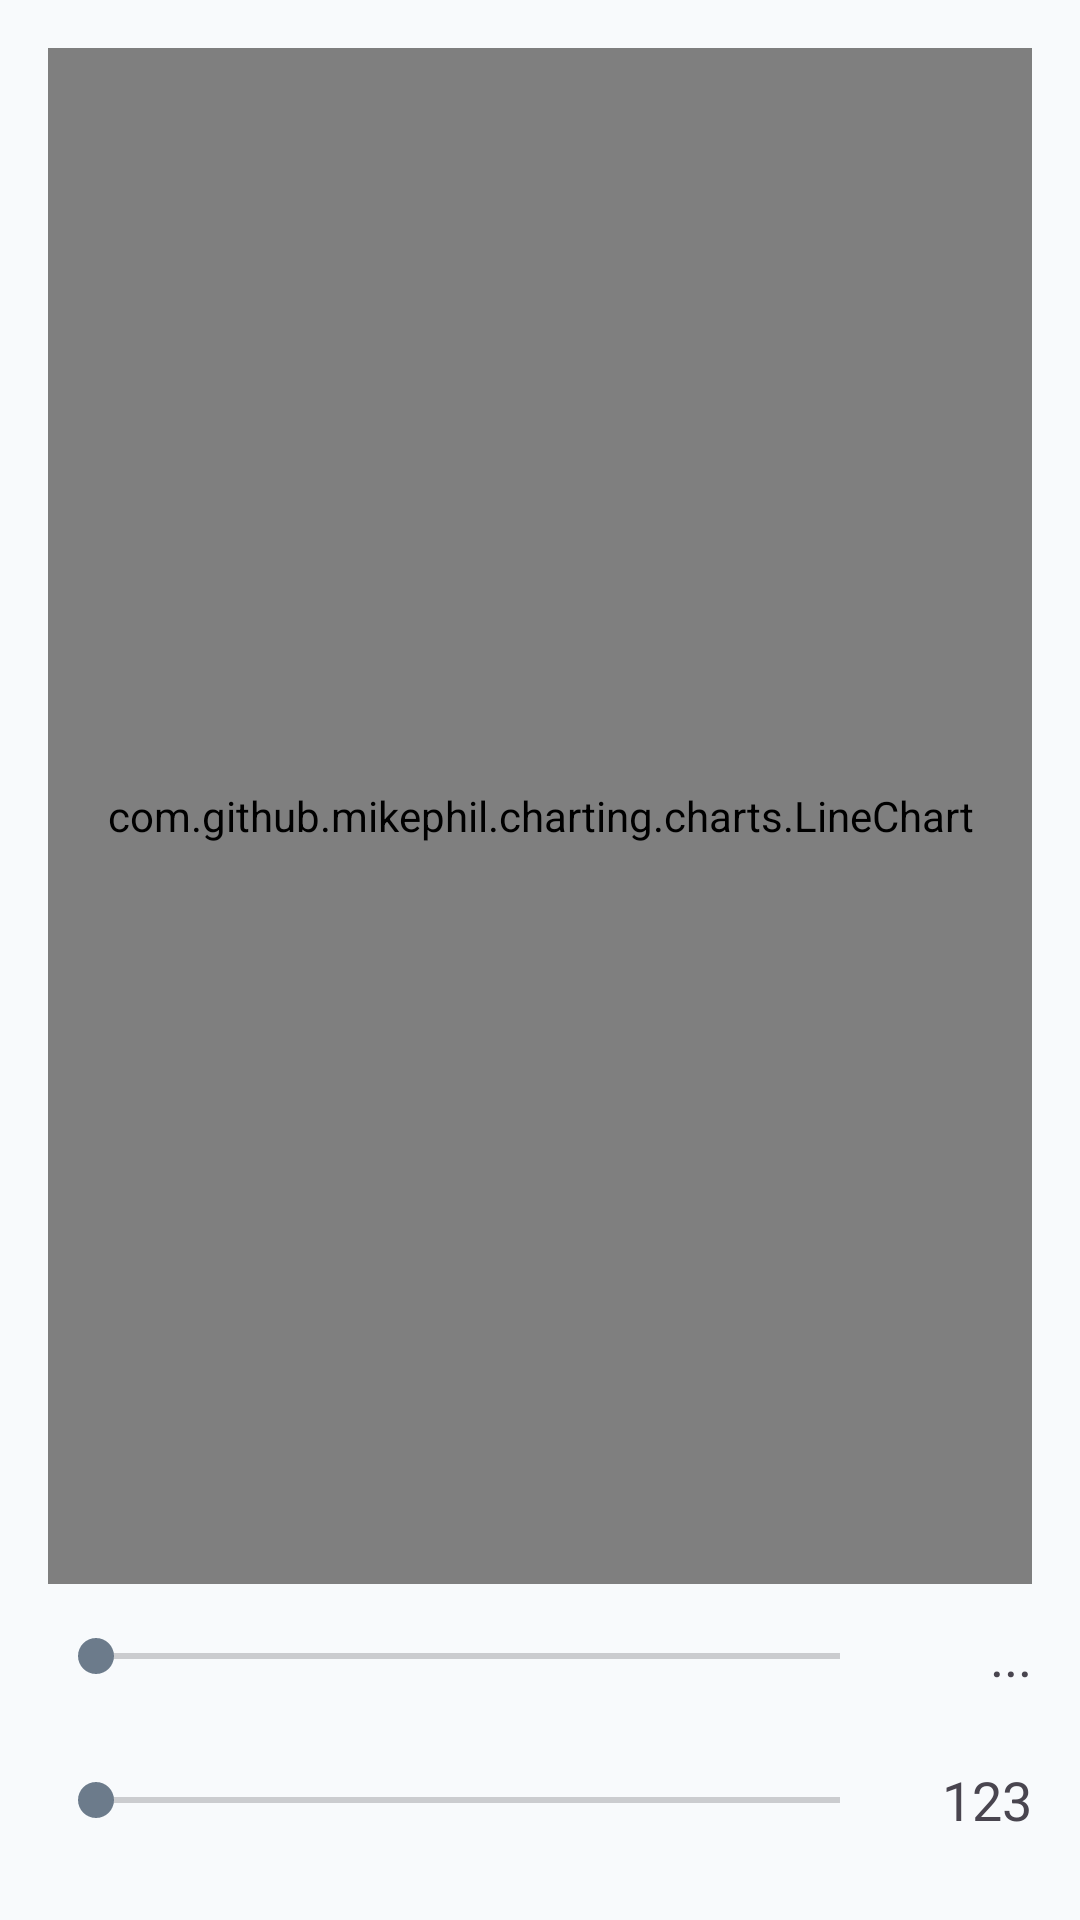

Write the Android layout XML for this screen, with the resource values it uses.
<!-- AndroidManifest.xml: application theme Theme.ARMOUR -->
<!-- res/layout/activity_monitoring_easy.xml -->
<?xml version="1.0" encoding="utf-8"?>
<ScrollView
    xmlns:android="http://schemas.android.com/apk/res/android"
    xmlns:app="http://schemas.android.com/apk/res-auto"
    android:layout_width="match_parent"
    android:layout_height="match_parent"
    android:fillViewport="true">

    <androidx.constraintlayout.widget.ConstraintLayout
        android:layout_width="match_parent"
        android:layout_height="wrap_content"
        android:padding="16dp"
        >

        <com.github.mikephil.charting.charts.LineChart
            android:id="@+id/linechart"
            android:layout_width="0dp"
            android:layout_height="0dp"
            app:layout_constraintTop_toTopOf="parent"
            app:layout_constraintStart_toStartOf="parent"
            app:layout_constraintEnd_toEndOf="parent"
            app:layout_constraintBottom_toTopOf="@id/linearseekBarX"
            />

        <LinearLayout
            android:id="@+id/linearseekBarX"
            android:layout_width="0dp"
            android:layout_height="48dp"
            android:orientation="horizontal"
            android:gravity="center_vertical"
            app:layout_constraintTop_toBottomOf="@id/linechart"
            app:layout_constraintStart_toStartOf="parent"
            app:layout_constraintEnd_toEndOf="parent"
            app:layout_constraintBottom_toTopOf="@id/linearseekBarY">

            <SeekBar
                android:id="@+id/seekBarX"
                android:layout_width="0dp"
                android:layout_height="wrap_content"
                android:layout_weight="1"
                android:max="500" />

            <TextView
                android:id="@+id/tvXMax"
                android:layout_width="48dp"
                android:layout_height="wrap_content"
                android:text="..."
                android:gravity="end"
                android:textAppearance="?android:attr/textAppearanceMedium" />
        </LinearLayout>

        <LinearLayout
            android:id="@+id/linearseekBarY"
            android:layout_width="0dp"
            android:layout_height="48dp"
            android:orientation="horizontal"
            android:gravity="center_vertical"
            app:layout_constraintTop_toBottomOf="@id/linearseekBarX"
            app:layout_constraintStart_toStartOf="parent"
            app:layout_constraintEnd_toEndOf="parent"
            app:layout_constraintBottom_toBottomOf="parent">

            <SeekBar
                android:id="@+id/seekBarY"
                android:layout_width="0dp"
                android:layout_height="wrap_content"
                android:layout_weight="1"
                android:max="150" />

            <TextView
                android:id="@+id/tvYMax"
                android:layout_width="48dp"
                android:layout_height="wrap_content"
                android:text="123"
                android:gravity="end"
                android:textAppearance="?android:attr/textAppearanceMedium" />
        </LinearLayout>

    </androidx.constraintlayout.widget.ConstraintLayout>
</ScrollView>
<!-- resources referenced by this layout -->
<resources>
  <style name="Theme.ARMOUR" parent="Theme.Material3.Light.NoActionBar">
          
          <item name="colorPrimary">@color/primary_color</item>
          <item name="colorOnPrimary">@color/on_primary</item>
          <item name="colorPrimaryContainer">@color/primary_light</item>
          <item name="colorOnPrimaryContainer">@color/primary_dark</item>
          
          
          <item name="colorSecondary">@color/secondary_color</item>
          <item name="colorOnSecondary">@color/on_secondary</item>
          <item name="colorSecondaryContainer">@color/secondary_light</item>
          <item name="colorOnSecondaryContainer">@color/secondary_color</item>
          
          
          <item name="android:colorBackground">@color/background</item>
          <item name="colorOnBackground">@color/on_background</item>
          <item name="colorSurface">@color/surface</item>
          <item name="colorOnSurface">@color/on_surface</item>
          
          
          <item name="android:statusBarColor">@color/activity_background</item>
          <item name="android:windowLightStatusBar">true</item>
          
          
          <item name="android:navigationBarColor">@color/activity_background</item>
          <item name="android:windowLightNavigationBar">true</item>
          
          
          <item name="materialButtonStyle">@style/ARMOUR.Button.Primary</item>
          
          
          <item name="materialCardViewStyle">@style/ARMOUR.CardView</item>
      </style>
  <color name="primary_color">#4A90E2</color>
  <color name="on_primary">#FFFFFF</color>
  <color name="primary_light">#7BB3F0</color>
  <color name="primary_dark">#2E5C9A</color>
  <color name="secondary_color">#6C7B8B</color>
  <color name="on_secondary">#FFFFFF</color>
  <color name="secondary_light">#95A5B8</color>
  <color name="background">#F8FAFC</color>
  <color name="on_background">#1A202C</color>
  <color name="surface">#FFFFFF</color>
  <color name="on_surface">#1A202C</color>
  <color name="activity_background">#F8FAFC</color>
  <style name="ARMOUR.Button.Primary" parent="Widget.Material3.Button">
          <item name="android:textSize">@dimen/button_font_size</item>
          <item name="android:textColor">@color/button_text_primary</item>
          <item name="android:textAllCaps">false</item>
          <item name="android:letterSpacing">0.02</item>
          <item name="android:fontFamily">sans-serif-medium</item>
          <item name="cornerRadius">12dp</item>
          <item name="android:paddingTop">12dp</item>
          <item name="android:paddingBottom">12dp</item>
          <item name="android:paddingStart">@dimen/button_padding_horizontal</item>
          <item name="android:paddingEnd">@dimen/button_padding_horizontal</item>
          <item name="android:minHeight">@dimen/button_height</item>
          <item name="backgroundTint">@color/button_primary</item>
          <item name="android:stateListAnimator">@null</item>
          <item name="android:elevation">0dp</item>
          <item name="rippleColor">@color/primary_light</item>
      </style>
  <style name="ARMOUR.CardView" parent="Widget.Material3.CardView.Elevated">
          <item name="cardCornerRadius">16dp</item>
          <item name="cardElevation">@dimen/card_elevation</item>
          <item name="cardBackgroundColor">@color/surface</item>
          <item name="android:layout_margin">@dimen/spacing_sm</item>
      </style>
  <dimen name="button_font_size">16sp</dimen>
  <color name="button_text_primary">#FFFFFF</color>
  <dimen name="button_padding_horizontal">24dp</dimen>
  <dimen name="button_height">60dp</dimen>
  <color name="button_primary">#4A90E2</color>
  <dimen name="card_elevation">6dp</dimen>
  <dimen name="spacing_sm">8dp</dimen>
</resources>
